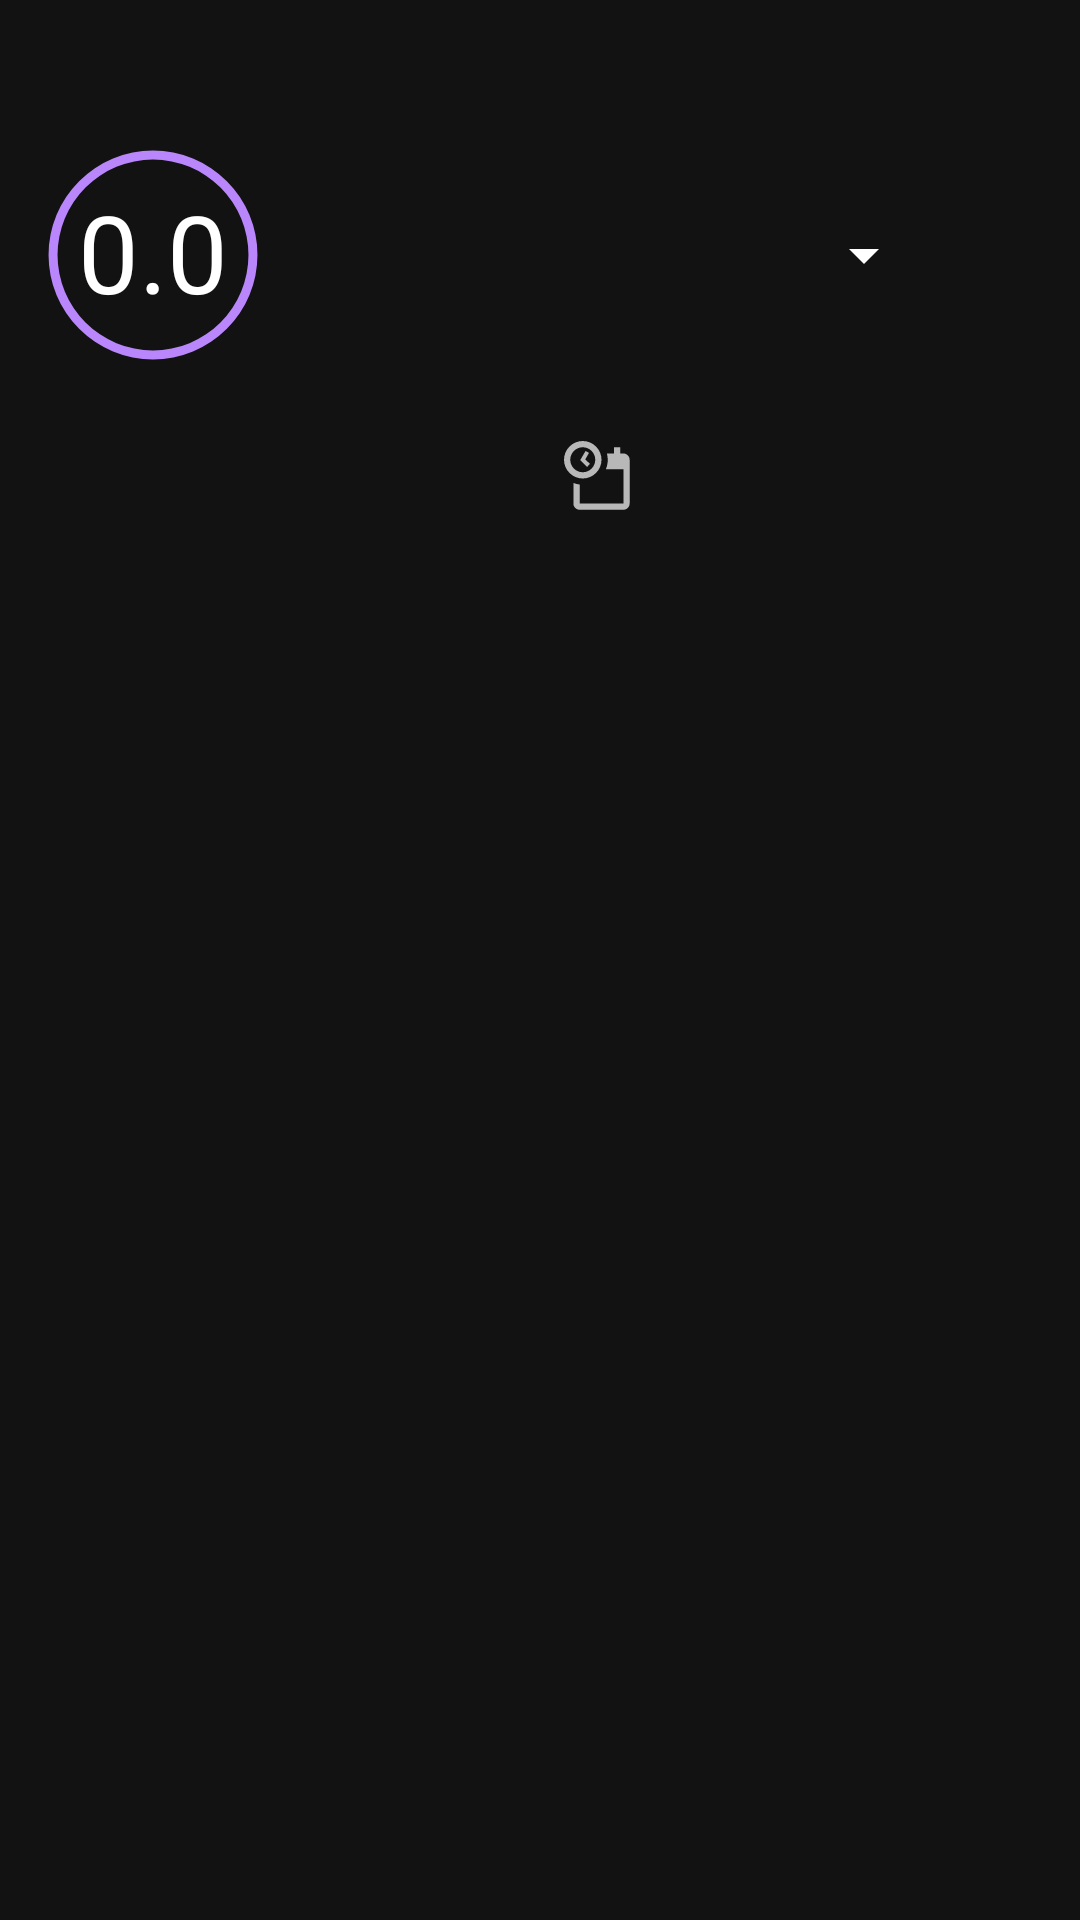

Android layout source for this screen:
<!-- AndroidManifest.xml: application theme AppTheme -->
<!-- res/layout/part_drawer.xml -->
<?xml version="1.0" encoding="utf-8"?>
<FrameLayout xmlns:android="http://schemas.android.com/apk/res/android"
    xmlns:app="http://schemas.android.com/apk/res-auto"
    xmlns:tools="http://schemas.android.com/tools"
    android:id="@+id/nav_header"
    android:layout_width="match_parent"
    android:layout_height="180dp">

    <androidx.constraintlayout.widget.ConstraintLayout
        android:layout_width="match_parent"
        android:layout_height="180dp"
        android:gravity="bottom"
        android:orientation="vertical">

        <Spinner
            android:id="@+id/table_dropdown"
            android:layout_width="0dp"
            android:layout_height="wrap_content"
            android:foregroundGravity="center_vertical|center_horizontal"
            app:backgroundTint="?android:textColorPrimary"
            app:layout_constraintBottom_toBottomOf="@+id/include"
            app:layout_constraintEnd_toEndOf="parent"
            app:layout_constraintEnd_toStartOf="@+id/guideline12"
            app:layout_constraintHorizontal_bias="0.0"
            app:layout_constraintStart_toEndOf="@+id/include"
            app:layout_constraintTop_toTopOf="@+id/include"
            app:layout_constraintVertical_bias="0.5" />

        <ImageButton
            android:id="@+id/table_edit"
            style="@android:style/Widget.DeviceDefault.ImageButton"
            android:layout_width="48dp"
            android:layout_height="48dp"
            android:layout_marginTop="8dp"
            android:layout_marginEnd="8dp"
            android:layout_marginBottom="8dp"
            android:background="?attr/selectableItemBackgroundBorderless"
            android:padding="8dp"
            app:layout_constraintBottom_toTopOf="@+id/guideline11"
            app:layout_constraintEnd_toEndOf="parent"
            app:layout_constraintHorizontal_bias="0.0"
            app:layout_constraintStart_toStartOf="@+id/guideline12"
            app:layout_constraintTop_toTopOf="parent"
            app:layout_constraintVertical_bias="0.67"
            app:srcCompat="@drawable/ic_edit" />

        <include
            android:id="@+id/include2"
            layout="@layout/part_divider"
            android:layout_width="0dp"
            android:layout_height="wrap_content"
            android:layout_marginStart="8dp"
            android:layout_marginTop="8dp"
            android:layout_marginEnd="4dp"
            android:visibility="gone"
            app:layout_constraintBottom_toTopOf="@+id/guideline11"
            app:layout_constraintEnd_toEndOf="parent"
            app:layout_constraintStart_toStartOf="parent"
            app:layout_constraintTop_toTopOf="@+id/guideline11" />

        <include
            android:id="@+id/include"
            layout="@layout/part_value"
            android:layout_width="86dp"
            android:layout_height="86dp"
            android:layout_marginStart="8dp"
            android:layout_marginBottom="12dp"
            app:layout_constraintBottom_toTopOf="@+id/guideline11"
            app:layout_constraintEnd_toEndOf="parent"
            app:layout_constraintHorizontal_bias="0.0"
            app:layout_constraintStart_toStartOf="parent"
            app:layout_constraintTop_toTopOf="parent"
            app:layout_constraintVertical_bias="1.0" />

        <androidx.constraintlayout.widget.Guideline
            android:id="@+id/guideline11"
            android:layout_width="wrap_content"
            android:layout_height="wrap_content"
            android:orientation="horizontal"
            app:layout_constraintGuide_end="40dp" />

        <androidx.constraintlayout.widget.Guideline
            android:id="@+id/guideline12"
            android:layout_width="wrap_content"
            android:layout_height="wrap_content"
            android:orientation="vertical"
            app:layout_constraintGuide_end="48dp" />

        <androidx.constraintlayout.widget.ConstraintLayout
            android:id="@+id/constraintLayout"
            android:layout_width="match_parent"
            android:layout_height="40dp"
            android:layout_marginStart="8dp"
            android:layout_marginTop="8dp"
            android:layout_marginEnd="8dp"
            android:layout_marginBottom="8dp"
            android:paddingStart="8dp"
            android:paddingEnd="8dp"
            app:layout_constraintBottom_toBottomOf="parent"
            app:layout_constraintEnd_toEndOf="parent"
            app:layout_constraintStart_toStartOf="parent"
            app:layout_constraintTop_toTopOf="@+id/guideline11">

            <androidx.constraintlayout.widget.Guideline
                android:id="@+id/guideline"
                android:layout_width="wrap_content"
                android:layout_height="wrap_content"
                android:orientation="vertical"
                app:layout_constraintGuide_percent="0.5" />

            <ImageView
                android:id="@+id/table_icon1"
                android:layout_width="25dp"
                android:layout_height="25dp"
                android:layout_marginTop="8dp"
                android:layout_marginEnd="8dp"
                android:layout_marginBottom="8dp"
                app:layout_constraintBottom_toBottomOf="parent"
                app:layout_constraintEnd_toStartOf="@+id/table_icon2"
                app:layout_constraintHorizontal_bias="0.0"
                app:layout_constraintStart_toStartOf="parent"
                app:layout_constraintTop_toTopOf="parent"
                app:layout_constraintVertical_bias="0.0"
                app:srcCompat="@drawable/ic_grade" />

            <TextView
                android:id="@+id/table_text1"
                android:layout_width="0dp"
                android:layout_height="0dp"
                android:layout_marginStart="8dp"
                android:layout_marginTop="8dp"
                android:layout_marginEnd="8dp"
                android:layout_marginBottom="8dp"
                android:layout_weight="1"
                android:ellipsize="end"
                android:gravity="center_vertical"
                android:maxLines="1"
                android:textColor="?android:textColorPrimary"
                app:layout_constraintBottom_toBottomOf="parent"
                app:layout_constraintEnd_toStartOf="@+id/guideline"
                app:layout_constraintHorizontal_bias="1.0"
                app:layout_constraintStart_toEndOf="@+id/table_icon1"
                app:layout_constraintTop_toTopOf="parent"
                app:layout_constraintVertical_bias="0.0"
                tools:text="value" />

            <ImageView
                android:id="@+id/table_icon2"
                android:layout_width="25dp"
                android:layout_height="25dp"
                android:layout_gravity="center_horizontal|center_vertical"
                android:layout_marginStart="8dp"
                android:layout_marginBottom="8dp"
                app:layout_constraintBottom_toBottomOf="parent"
                app:layout_constraintEnd_toEndOf="parent"
                app:layout_constraintHorizontal_bias="0.0"
                app:layout_constraintStart_toStartOf="@+id/guideline"
                app:layout_constraintTop_toTopOf="parent"
                app:layout_constraintVertical_bias="1.0"
                app:srcCompat="@drawable/ic_lastest" />

            <TextView
                android:id="@+id/table_text2"
                android:layout_width="0dp"
                android:layout_height="0dp"
                android:layout_marginStart="8dp"
                android:layout_marginTop="8dp"
                android:layout_marginEnd="8dp"
                android:layout_marginBottom="8dp"
                android:layout_weight="1"
                android:ellipsize="end"
                android:gravity="center_vertical"
                android:maxLines="1"
                android:textColor="?android:textColorPrimary"
                app:layout_constraintBottom_toBottomOf="parent"
                app:layout_constraintEnd_toEndOf="parent"
                app:layout_constraintHorizontal_bias="1.0"
                app:layout_constraintStart_toEndOf="@+id/table_icon2"
                app:layout_constraintTop_toTopOf="parent"
                app:layout_constraintVertical_bias="0.0"
                tools:text="value" />

        </androidx.constraintlayout.widget.ConstraintLayout>

    </androidx.constraintlayout.widget.ConstraintLayout>
</FrameLayout>
<!-- res/layout/part_divider.xml (included above) -->
<?xml version="1.0" encoding="utf-8"?>
<FrameLayout xmlns:android="http://schemas.android.com/apk/res/android"
    xmlns:app="http://schemas.android.com/apk/res-auto"
    android:layout_width="match_parent"
    android:layout_height="wrap_content">

    <androidx.cardview.widget.CardView
        android:id="@+id/valueDivider"
        android:layout_width="match_parent"
        android:layout_height="3dp"
        app:cardBackgroundColor="?attr/colorControlNormal"
        app:cardCornerRadius="4dp"
        app:cardElevation="0dp"
        app:layout_constraintBottom_toBottomOf="parent"
        app:layout_constraintEnd_toEndOf="parent"
        app:layout_constraintStart_toStartOf="parent"
        app:layout_constraintTop_toTopOf="parent">

    </androidx.cardview.widget.CardView>
</FrameLayout>
<!-- res/layout/part_value.xml (included above) -->
<?xml version="1.0" encoding="utf-8"?>
<FrameLayout xmlns:android="http://schemas.android.com/apk/res/android"
    xmlns:app="http://schemas.android.com/apk/res-auto"
    xmlns:tools="http://schemas.android.com/tools"
    android:id="@+id/value_holder"
    android:layout_width="88dp"
    android:layout_height="88dp"
    android:layout_gravity="center_horizontal|center_vertical"
    android:clipChildren="false">

    <ImageView
        android:id="@+id/value_circle"
        android:layout_width="match_parent"
        android:layout_height="match_parent"
        android:layout_gravity="center_horizontal|center_vertical"
        android:layout_margin="8dp"
        app:srcCompat="@drawable/circle" />

    <TextView
        android:id="@+id/value_value"
        android:layout_width="match_parent"
        android:layout_height="match_parent"
        android:gravity="center_horizontal|center_vertical"
        android:maxLines="1"
        android:paddingStart="18dp"
        android:paddingTop="16dp"
        android:paddingEnd="18dp"
        android:paddingBottom="18dp"
        android:textAlignment="center"
        android:textColor="?android:textColorPrimary"
        android:textSize="28sp"
        app:autoSizeTextType="uniform"
        tools:text="0.0" />

</FrameLayout>
<!-- resources referenced by this layout -->
<resources>
  <!-- drawable circle (drawable) -->
  <?xml version="1.0" encoding="utf-8"?>
  <shape xmlns:android="http://schemas.android.com/apk/res/android"
      android:innerRadiusRatio="2.2"
      android:shape="ring"
      android:thickness="3dp"
      android:useLevel="false">
  
      <solid android:color="?colorPrimary" />
  
  </shape>
  <!-- drawable ic_lastest (drawable) -->
  <vector xmlns:android="http://schemas.android.com/apk/res/android"
      android:width="24dp"
      android:height="24dp"
      android:viewportWidth="24"
      android:viewportHeight="24">
      <path
          android:fillColor="?attr/colorControlNormal"
          android:pathData="M6,0C2.7,0 0,2.7 0,6C0,9.3 2.7,12 6,12C9.3,12 12,9.3 12,6C12,2.7 9.3,0 6,0zM6,2C8.2,2 10,3.8 10,6C10,8.2 8.2,10 6,10C3.8,10 2,8.2 2,6C2,3.8 3.8,2 6,2zM16,2L16,4L13.7383,4C13.9033,4.64 14,5.308 14,6C14,7.062 13.7881,8.073 13.4121,9L19,9L19.002,20L5,20L5,13.9316C4.301,13.8446 3.631,13.6681 3,13.4121L3,20C3,21.103 3.897,22 5,22L19,22C20.103,22 21,21.103 21,20L21,6C21,4.897 20.103,4 19,4L18,4L18,2L16,2zM6.9004,3.1992L5.1992,6.0996L7.4004,8.3008L8.3008,7.3008L6.8008,5.9004L8,3.8008L6.9004,3.1992z" />
  </vector>
  <style name="AppTheme" parent="Theme.MaterialComponents.NoActionBar">
          <item name="android:statusBarColor">?android:colorBackground</item>
          <item name="android:navigationBarColor">?android:colorBackground</item>
          <item name="android:windowLightStatusBar" tools:targetApi="23">false</item>
          <item name="android:windowLightNavigationBar" tools:targetApi="27">false</item>
          <item name="colorSecondary">?android:colorPrimary</item>
          <item name="android:colorAccent">?android:colorPrimary</item>
      </style>
</resources>
